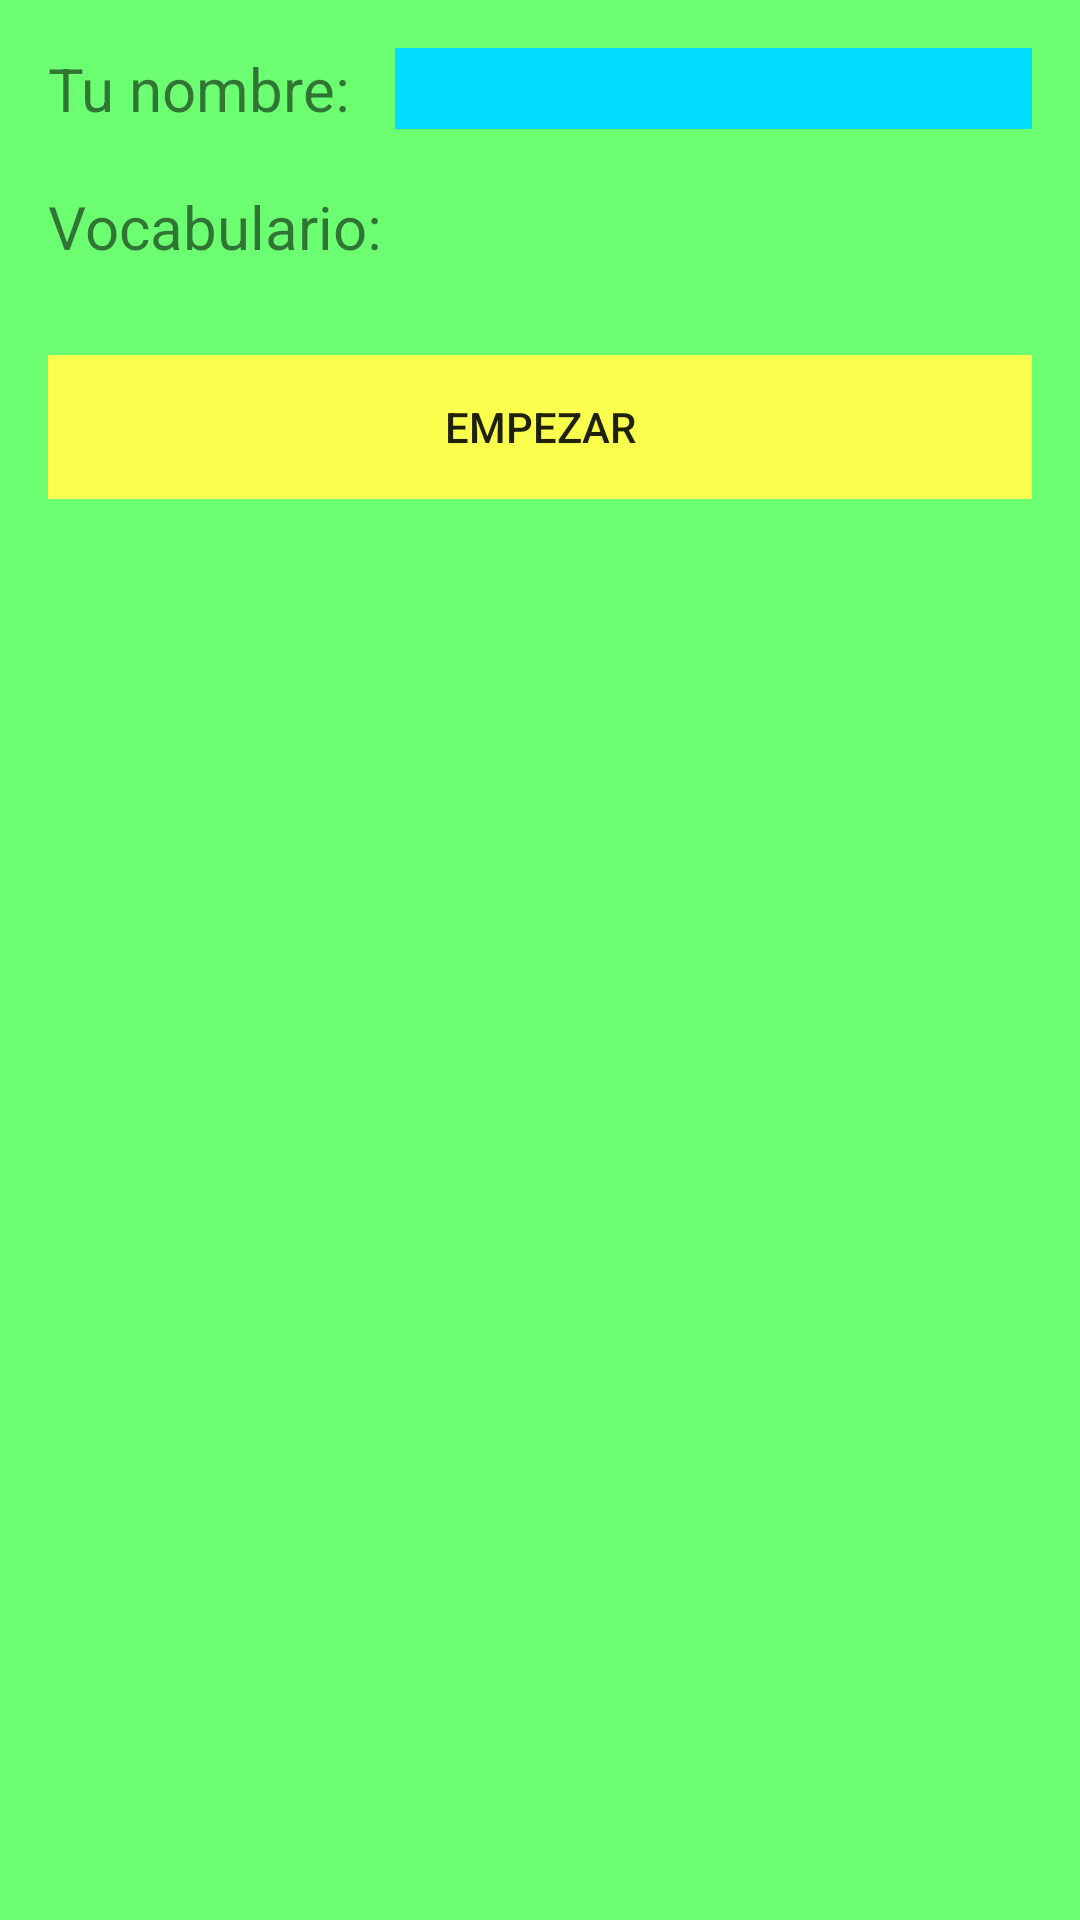

Here is an Android app screen rendered from its layout file. Give the layout XML and the strings, colors and styles it references.
<!-- AndroidManifest.xml: application theme AppTheme -->
<!-- res/layout/activity_presenta.xml -->
<RelativeLayout xmlns:android="http://schemas.android.com/apk/res/android"
    xmlns:tools="http://schemas.android.com/tools" android:layout_width="match_parent"
    android:layout_height="match_parent" android:paddingLeft="@dimen/activity_horizontal_margin"
    android:paddingRight="@dimen/activity_horizontal_margin"
    android:paddingTop="@dimen/activity_vertical_margin"
    android:paddingBottom="@dimen/activity_vertical_margin"
    tools:context="es.rosich.voclist.Presenta"
    android:background="#ff6cff72">

    <LinearLayout
        android:orientation="vertical"
        android:layout_width="match_parent"
        android:layout_height="wrap_content">

        <TableRow
            android:layout_width="fill_parent"
            android:layout_height="wrap_content">

            <TextView
                android:layout_width="wrap_content"
                android:layout_height="wrap_content"
                android:text="Tu nombre:   "
                android:id="@+id/txt_nombre"
                android:textSize="@dimen/normaltext"
                android:textIsSelectable="false"
                android:singleLine="false"
                android:nestedScrollingEnabled="false" />

            <EditText
                android:layout_width="fill_parent"
                android:layout_height="wrap_content"
                android:id="@+id/intro_nombre"
                android:background="@android:color/holo_blue_bright"
                android:textSize="@dimen/normaltext"
                android:focusable="true"
                android:ellipsize="end"
                android:singleLine="true" />

            <TextView
                android:layout_width="wrap_content"
                android:layout_height="wrap_content"
                android:textAppearance="?android:attr/textAppearanceSmall"
                android:text="Small Text"
                android:id="@+id/textView3"
                android:singleLine="true"
                android:ellipsize="end" />

        </TableRow>

        <TextView
            android:layout_width="fill_parent"
            android:layout_height="wrap_content"
            android:textAppearance="?android:attr/textAppearanceSmall"
            android:id="@+id/textView2" />

        <TableRow
            android:layout_width="wrap_content"
            android:layout_height="fill_parent"
            android:layout_weight="1">

            <TextView
                android:layout_width="wrap_content"
                android:layout_height="wrap_content"
                android:text="Vocabulario:   "
                android:id="@+id/txt_listas"
                android:textSize="@dimen/normaltext" />

            <Spinner
                android:layout_width="wrap_content"
                android:layout_height="wrap_content"
                android:id="@+id/lista_listas"
                android:background="@android:color/holo_blue_bright" />

        </TableRow>

        <TextView
            android:layout_width="fill_parent"
            android:layout_height="wrap_content"
            android:textAppearance="?android:attr/textAppearanceLarge"
            android:id="@+id/textView" />

        <LinearLayout
            android:orientation="horizontal"
            android:layout_width="fill_parent"
            android:layout_height="wrap_content">

            <Button
                android:layout_width="fill_parent"
                android:layout_height="wrap_content"
                android:text="EMPEZAR"
                android:id="@+id/start_boton"
                android:layout_centerHorizontal="true"
                android:background="#fff9ff4c" />

        </LinearLayout>

    </LinearLayout>

</RelativeLayout>
<!-- resources referenced by this layout -->
<resources>
  <dimen name="activity_horizontal_margin">16dp</dimen>
  <dimen name="activity_vertical_margin">16dp</dimen>
  <dimen name="normaltext">20dp</dimen>
  <style name="AppTheme" parent="Theme.AppCompat.Light.DarkActionBar">
      <item name="colorPrimary">@color/colorPrimary</item>
      <item name="colorPrimaryDark">@color/colorPrimaryDark</item>
      <item name="colorAccent">@color/colorAccent</item>
  </style>
  <!-- not gathered from this repository: default colours our renderer supplied (Android Studio template values) -->
  <color name="colorPrimary">#FF6200EE</color>
  <color name="colorPrimaryDark">#FF3700B3</color>
  <color name="colorAccent">#FF03DAC5</color>
</resources>
